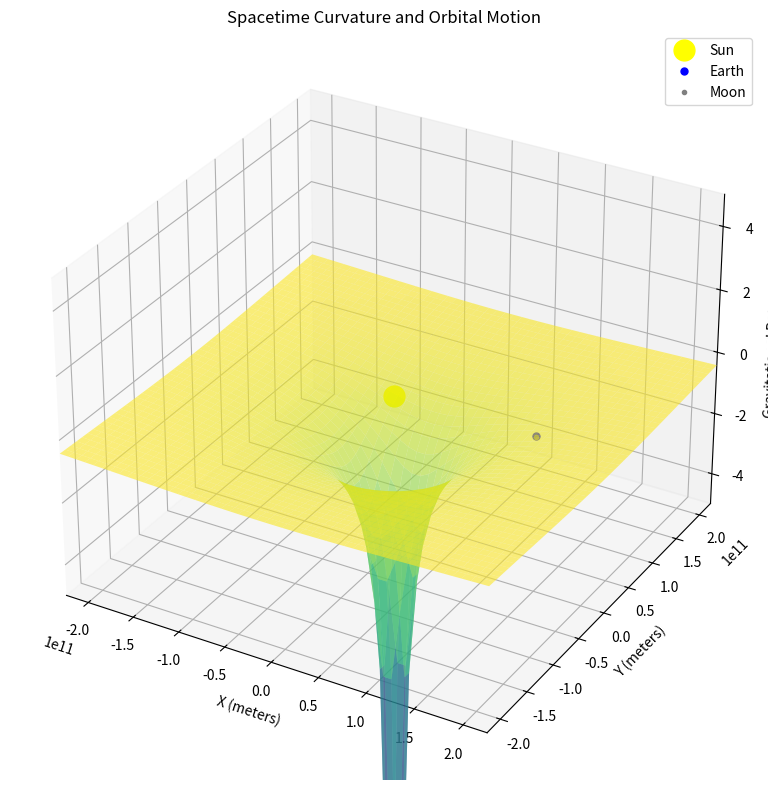

The matplotlib source for this figure:
import numpy as np
import matplotlib.pyplot as plt
from matplotlib.animation import FuncAnimation
from mpl_toolkits.mplot3d import Axes3D

# Constants
G = 6.67430e-11  # Gravitational constant (m³ kg⁻¹ s⁻²)
m_sun = 1.989e30  # Sun mass (kg)
m_earth = 5.972e24  # Earth mass (kg)
m_moon = 7.348e22  # Moon mass (kg)

# Initial positions and velocities (simplified)
au = 1.496e11  # Astronomical unit (meters)
earth_orbit_radius = au
moon_orbit_radius = 3.844e8  # Earth-Moon distance (meters)

# Sun is at origin
sun_pos = np.array([0.0, 0.0, 0.0])

# Earth's initial position and velocity (circular orbit around Sun)
earth_pos = np.array([earth_orbit_radius, 0.0, 0.0])
earth_vel = np.array([0.0, np.sqrt(G * m_sun / earth_orbit_radius), 0.0])

# Moon's initial position and velocity (circular orbit around Earth)
moon_pos = earth_pos + np.array([moon_orbit_radius, 0.0, 0.0])
moon_vel = earth_vel + np.array([0.0, np.sqrt(G * m_earth / moon_orbit_radius), 0.0])

# Simulation parameters
dt = 3600  # Time step: 1 hour (seconds)
num_steps = 500  # Number of steps (adjust for animation length)

# Create grid for spacetime visualization
x = np.linspace(-1.5*au, 1.5*au, 50)
y = np.linspace(-1.5*au, 1.5*au, 50)
X, Y = np.meshgrid(x, y)

# Function to compute gravitational potential
def compute_potential(X, Y, sun_pos, earth_pos):
    r_sun = np.sqrt((X - sun_pos[0])**2 + (Y - sun_pos[1])**2 + 1e-10)
    r_earth = np.sqrt((X - earth_pos[0])**2 + (Y - earth_pos[1])**2 + 1e-10)
    phi_sun = -G * m_sun / r_sun
    phi_earth = -G * m_earth / r_earth
    return phi_sun + phi_earth

# Initialize figure and 3D axis
fig = plt.figure(figsize=(12, 8))
ax = fig.add_subplot(111, projection='3d')

# Initial potential and surface plot
Z = compute_potential(X, Y, sun_pos, earth_pos)
surf = ax.plot_surface(X, Y, Z, cmap='viridis', rstride=1, cstride=1, alpha=0.6, linewidth=0)

# Plot celestial bodies
sun_dot, = ax.plot([sun_pos[0]], [sun_pos[1]], [0], 'o', color='yellow', markersize=15, label='Sun')
earth_dot, = ax.plot([earth_pos[0]], [earth_pos[1]], [0], 'o', color='blue', markersize=5, label='Earth')
moon_dot, = ax.plot([moon_pos[0]], [moon_pos[1]], [0], 'o', color='gray', markersize=3, label='Moon')

ax.set_xlabel('X (meters)')
ax.set_ylabel('Y (meters)')
ax.set_zlabel('Gravitational Potential')
ax.set_title('Spacetime Curvature and Orbital Motion')
ax.legend()

# Set axis limits for better visualization
ax.set_xlim(-1.5*au, 1.5*au)
ax.set_ylim(-1.5*au, 1.5*au)
ax.set_zlim(-5e9, 5e9)  # Adjust based on potential scale

# Animation update function
def update(frame):
    global earth_pos, earth_vel, moon_pos, moon_vel

    # Update Earth's position (Euler-Cromer method)
    r_earth_sun = earth_pos[:2] - sun_pos[:2]
    distance_es = np.linalg.norm(r_earth_sun) + 1e-10
    force_es = -G * m_sun * m_earth / distance_es**3 * r_earth_sun
    earth_vel[:2] += (force_es / m_earth) * dt
    earth_pos[:2] += earth_vel[:2] * dt

    # Update Moon's position relative to Earth
    r_moon_earth = moon_pos[:2] - earth_pos[:2]
    distance_me = np.linalg.norm(r_moon_earth) + 1e-10
    force_me = -G * m_earth * m_moon / distance_me**3 * r_moon_earth
    moon_vel[:2] += (force_me / m_moon) * dt
    moon_pos[:2] += moon_vel[:2] * dt

    # Recompute potential and update surface
    Z = compute_potential(X, Y, sun_pos, earth_pos)
    ax.collections.clear()
    surf = ax.plot_surface(X, Y, Z, cmap='viridis', rstride=1, cstride=1, alpha=0.6, linewidth=0)

    # Update body positions
    earth_dot.set_data([earth_pos[0]], [earth_pos[1]])
    earth_dot.set_3d_properties([0])

    moon_dot.set_data([moon_pos[0]], [moon_pos[1]])
    moon_dot.set_3d_properties([0])

    return surf, earth_dot, moon_dot

# Create animation
ani = FuncAnimation(fig, update, frames=num_steps, interval=50, blit=False)

plt.tight_layout()
plt.show()
